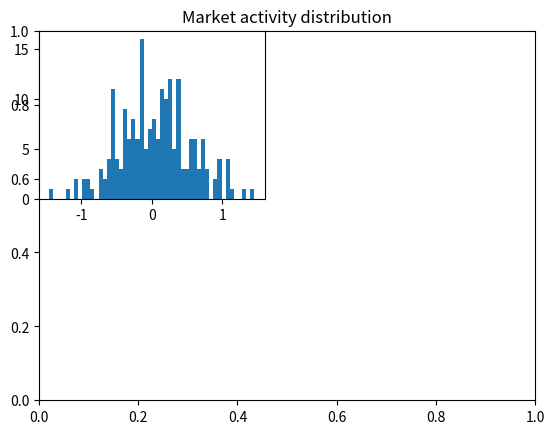

Write the Python code that produced this figure. (Note: this script raises an exception after producing the figure.)
import numpy
from math import pow, log
from matplotlib.pylab import *


def model(L, variance, A, prawd, consultation_type="give_info", analize=0):
    # model parameters
    p_0 = 1
    mean = 0
    B = 0
    J = numpy.ones((L, L)) * prawd
    T = 200

    # create vectors
    time = []
    r = []
    price_in_time = []

    signal = numpy.zeros((L, L))
    if variance != 0:
        threshold_up = abs(numpy.random.normal(mean, variance, (L, L)))
    else:
        threshold_up = numpy.ones((L, L)) * mean
    threshold_down = numpy.zeros((L, L))
    for i in range(L):
        for j in range(L):
            threshold_down[i, j] = mean - threshold_up[i, j]
    price = p_0

    for t in range(T):
        d_vector = []
        z_vector = []
        consulting_vector = []
        random__matrix = numpy.zeros((L, L))
        aggregate_signal = B * numpy.random.uniform(-1, 1)

        for i in range(L):
            for j in range(L):
                random__matrix[i, j] = A * numpy.random.uniform(-1, 1) + aggregate_signal
        signal = numpy.zeros((L, L))

        for i in range(L):
            for j in range(L):
                if random__matrix[i, j] >= threshold_up[i, j]:
                    signal[i, j] = 1
                elif random__matrix[i, j] <= threshold_down[i, j]:
                    signal[i, j] = -1
                else:
                    signal[i, j] = 0

        if analize == 1:
            matshow(signal)
            plt.colorbar()
            show()

        left = numpy.zeros((L, L))
        right = numpy.zeros((L, L))
        up = numpy.zeros((L, L))
        down = numpy.zeros((L, L))

        for i in range(L):
            for j in range(L):
                left[i, j] = int(numpy.random.uniform(0, 1) < J[i, j])
                right[i, j] = int(numpy.random.uniform(0, 1) < J[i, j])
                up[i, j] = int(numpy.random.uniform(0, 1) < J[i, j])
                down[i, j] = int(numpy.random.uniform(0, 1) < J[i, j])

        for consulting in range(120):
            Y = numpy.zeros((L, L))
            for i in range(L):
                for j in range(L):
                    Y[i, j] = random__matrix[i, j]
            if consultation_type == "give_info":
                for i in range(L):
                    for j in range(L):
                        i_up = i - 1
                        i_down = i + 1
                        j_right = j + 1
                        j_left = j - 1
                        if i_up == -1:
                            i_up = L - 1
                        if i_down == L:
                            i_down = 0
                        if j_right == L:
                            j_right = 0
                        if j_left == -1:
                            j_left = L - 1

                        Y[i_up, j] += up[i, j] * signal[i, j]
                        Y[i_down, j] += down[i, j] * signal[i, j]
                        Y[i, j_right] += right[i, j] * signal[i, j]
                        Y[i, j_left] += left[i, j] * signal[i, j]

                for i in range(L):
                    for j in range(L):
                        if Y[i, j] >= threshold_up[i, j]:

                            signal[i, j] = 1
                        elif Y[i, j] <= threshold_down[i, j]:

                            signal[i, j] = -1
                        else:
                            signal[i, j] = 0
                if analize == 1:
                    d = (signal == 1).sum()
                    z = (signal == -1).sum()
                    d_vector.append(d / L ** 2)
                    z_vector.append(z / L ** 2)
                    consulting_vector.append(consulting)
            if consultation_type == "get_info":
                for i in range(L):
                    for j in range(L):
                        i_up = i - 1
                        i_down = i + 1
                        j_right = j + 1
                        j_left = j - 1
                        if i_up == -1:
                            i_up = L - 1
                        if i_down == L:
                            i_down = 0
                        if j_right == L:
                            j_right = 0
                        if j_left == -1:
                            j_left = L - 1

                        Y[i, j] += up[i_up, j] * signal[i_up, j] \
                                   + down[i_down, j] * signal[i_down, j] \
                                   + right[i, j_right] * signal[i, j_right] \
                                   + left[i, j_left] * signal[i, j_left]

                        if Y[i, j] >= threshold_up[i, j]:
                            signal[i, j] = 1
                        elif Y[i, j] <= threshold_down[i, j]:
                            signal[i, j] = -1
                        else:
                            signal[i, j] = 0

                if analize == 1:
                    d = (signal == 1).sum()
                    z = (signal == -1).sum()
                    d_vector.append(d / L ** 2)
                    z_vector.append(z / L ** 2)
                    consulting_vector.append(consulting)

            if consultation_type == "random_walk":
                i = numpy.random.randint(0, L)
                j = numpy.random.randint(0, L)
                for p in range(L ** 2):
                    i += numpy.random.randint(0, 2) * 2 - 1
                    j += numpy.random.randint(0, 2) * 2 - 1
                    if i == -1:
                        i = L - 1
                    if i == L:
                        i = 0
                    if j == L:
                        j = 0
                    if j == -1:
                        j = L - 1

                    i_up = i - 1
                    i_down = i + 1
                    j_right = j + 1
                    j_left = j - 1
                    if i_up == -1:
                        i_up = L - 1
                    if i_down == L:
                        i_down = 0
                    if j_right == L:
                        j_right = 0
                    if j_left == -1:
                        j_left = L - 1

                    Y[i, j] += up[i_up, j] * signal[i_up, j] \
                               + down[i_down, j] * signal[i_down, j] \
                               + right[i, j_right] * signal[i, j_right] \
                               + left[i, j_left] * signal[i, j_left]

                    if Y[i, j] >= threshold_up[i, j]:
                        signal[i, j] = 1
                    elif Y[i, j] <= threshold_down[i, j]:
                        signal[i, j] = -1
                    else:
                        signal[i, j] = 0

                if analize == 1:
                    d = (signal == 1).sum()
                    z = (signal == -1).sum()
                    d_vector.append(d / L ** 2)
                    z_vector.append(z / L ** 2)
                    consulting_vector.append(consulting)

        if analize == 1:
            plt.plot(consulting_vector, d_vector, consulting_vector, z_vector)
            show()
            matshow(signal)
            plt.colorbar()
            show()

        d = (signal == 1).sum()
        z = (signal == -1).sum()

        if d < 1:
            d = 1
        if z < 1:
            z = 1
        alfa = (z + d) / pow(L, 2)
        income = pow(d / z, alfa)
        price_new = price * income
        threshold_up *= income
        threshold_down *= income

        time.append(t)
        r.append(log(price_new / price))
        price_in_time.append(price)
        price = price_new
    plt.title('Market activity distribution')
    subplot(2, 2, 1)
    plt.hist(r, 50, normed=True)
    plt.title('Market activity distribution')

    subplot(2, 1, 2)
    plt.plot(time, r)
    plt.title('Interest rate')

    subplot(2, 2, 2)
    plt.plot(time, price_in_time)
    plt.title('Price in time')

    plt.show()
    matshow(signal)
    plt.colorbar()
    plt.show()


if __name__ == '__main__':
    model(10, 0, 0.2, 0.4)
